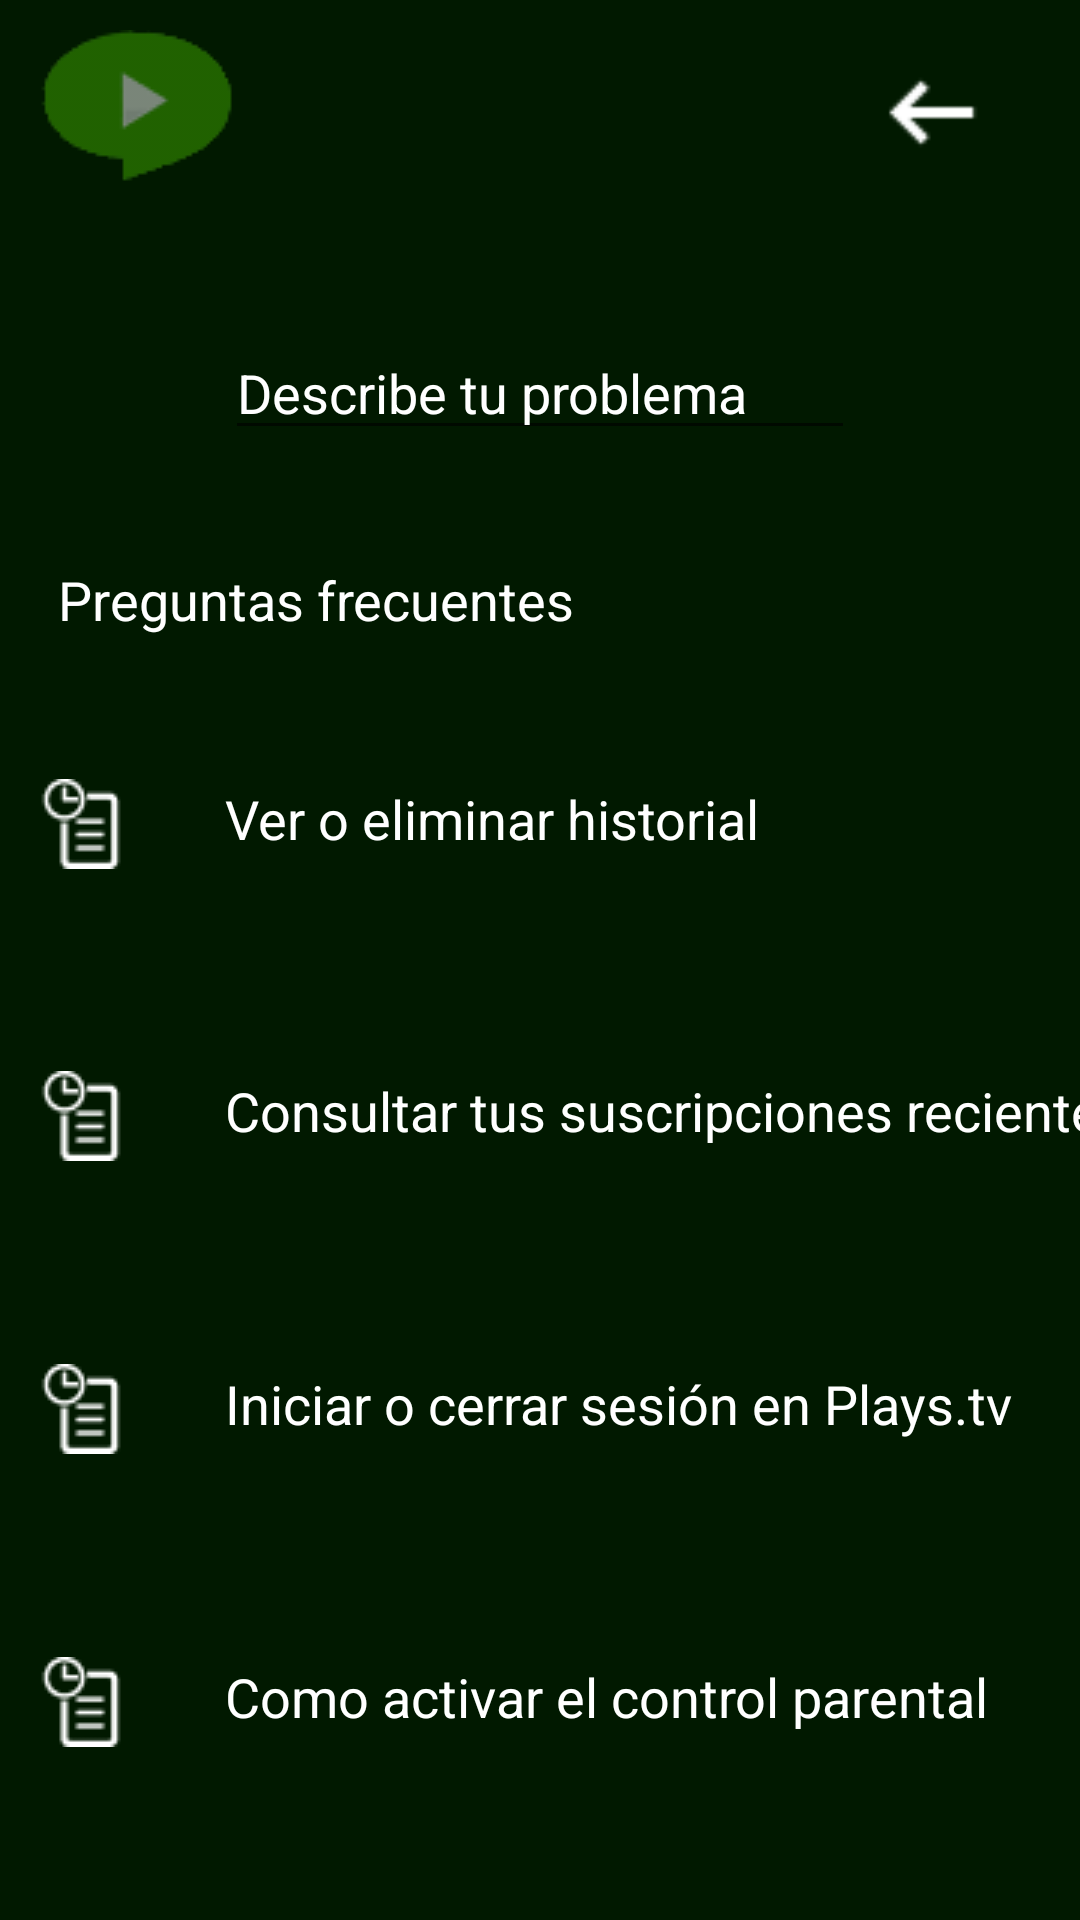

Android layout source for this screen:
<!-- AndroidManifest.xml: application theme Theme.PlaysTv -->
<!-- res/layout/fragment_ayuda_consejo.xml -->
<?xml version="1.0" encoding="utf-8"?>
<FrameLayout xmlns:android="http://schemas.android.com/apk/res/android"
    xmlns:tools="http://schemas.android.com/tools"
    android:layout_width="match_parent"
    android:layout_height="match_parent"
    xmlns:app="http://schemas.android.com/apk/res-auto"
    tools:context=".AyudaConsejoFragment"
    android:background="#011900">


    <androidx.constraintlayout.widget.ConstraintLayout
        android:layout_width="match_parent"
        android:layout_height="match_parent">

        <ImageButton
            android:id="@+id/logoVolver"
            android:layout_width="wrap_content"
            android:layout_height="wrap_content"
            android:backgroundTint="#00FFFFFF"
            android:src="@drawable/logo2"
            app:layout_constraintLeft_toLeftOf="parent"
            app:layout_constraintTop_toTopOf="parent"/>

        <ImageButton
            android:id="@+id/botonFlecha"
            android:layout_width="wrap_content"
            android:layout_height="wrap_content"
            android:layout_marginTop="10dp"
            android:layout_marginEnd="20dp"
            android:backgroundTint="#00FFFFFF"
            android:scaleX="1.2"
            android:scaleY="1.2"
            android:src="@drawable/flecha"
            app:layout_constraintEnd_toEndOf="parent"
            app:layout_constraintTop_toTopOf="parent" />


        <EditText
            android:id="@+id/editTextTextPersonName"
            android:layout_width="wrap_content"
            android:layout_height="wrap_content"
            android:ems="10"
            android:textColor="@color/white"
            android:textColorHint="@color/white"
            android:inputType="textPersonName"
            android:hint="Describe tu problema"
            android:layout_marginTop="-150dp"
            app:layout_constraintTop_toBottomOf="@id/logoVolver"
            app:layout_constraintRight_toRightOf="parent"
            app:layout_constraintLeft_toLeftOf="parent"
            app:layout_constraintBottom_toTopOf="@id/textView6"/>

        <TextView
            android:id="@+id/textView6"
            android:layout_width="wrap_content"
            android:layout_height="wrap_content"
            android:text="Preguntas frecuentes"
            android:textColor="@color/white"
            android:textSize="18sp"
            android:layout_marginStart="-150dp"
            app:layout_constraintTop_toBottomOf="@id/editTextTextPersonName"
            app:layout_constraintRight_toRightOf="parent"
            app:layout_constraintLeft_toLeftOf="parent"
            app:layout_constraintBottom_toTopOf="@id/verhistorial"/>
        <LinearLayout
            android:id="@id/verhistorial"
            android:layout_width="match_parent"
            android:layout_height="60dp"
            android:backgroundTint="#FFFFFF"
            android:orientation="vertical"
            app:layout_constraintTop_toBottomOf="@id/textView6"
            app:layout_constraintRight_toRightOf="parent"
            app:layout_constraintLeft_toLeftOf="parent"
            app:layout_constraintBottom_toTopOf="@id/verConsultar">

            <ImageButton
                android:id="@+id/verhistorial"
                android:layout_width="wrap_content"
                android:layout_height="wrap_content"
                android:backgroundTint="#00FFFFFF"
                android:src="@drawable/historial" />

            <TextView
                android:id="@+id/textViewHistorial"
                android:layout_width="wrap_content"
                android:layout_height="35dp"
                android:text="Ver o eliminar historial"
                android:textColor="@color/white"
                android:textSize="18sp"
                android:translationX="75dp"
                android:translationY="-39dp" />
        </LinearLayout>

        <LinearLayout
            android:id="@id/verConsultar"
            android:layout_width="match_parent"
            android:layout_height="60dp"
            android:backgroundTint="#FFFFFF"
            android:orientation="vertical"
            app:layout_constraintTop_toBottomOf="@id/verhistorial"
            app:layout_constraintRight_toRightOf="parent"
            app:layout_constraintLeft_toLeftOf="parent"
            app:layout_constraintBottom_toTopOf="@id/verIniciar">

            <ImageButton
                android:id="@+id/verConsultar"
                android:layout_width="wrap_content"
                android:layout_height="wrap_content"
                android:backgroundTint="#00FFFFFF"
                android:src="@drawable/historial" />

            <TextView
                android:id="@+id/textViewConsultar"
                android:layout_width="wrap_content"
                android:layout_height="35dp"
                android:text="Consultar tus suscripciones recientes"
                android:textColor="@color/white"
                android:textSize="18sp"
                android:translationX="75dp"
                android:translationY="-39dp" />
        </LinearLayout>

        <LinearLayout
            android:id="@id/verIniciar"
            android:layout_width="match_parent"
            android:layout_height="60dp"
            android:backgroundTint="#FFFFFF"
            android:orientation="vertical"
            app:layout_constraintTop_toBottomOf="@id/verConsultar"
            app:layout_constraintRight_toRightOf="parent"
            app:layout_constraintLeft_toLeftOf="parent"
            app:layout_constraintBottom_toTopOf="@id/verActivar">

            <ImageButton
                android:id="@+id/verIniciar"
                android:layout_width="wrap_content"
                android:layout_height="wrap_content"
                android:backgroundTint="#00FFFFFF"
                android:src="@drawable/historial" />

            <TextView
                android:id="@+id/textViewIniciar"
                android:layout_width="wrap_content"
                android:layout_height="35dp"
                android:text="Iniciar o cerrar sesión en Plays.tv"
                android:textColor="@color/white"
                android:textSize="18sp"
                android:translationX="75dp"
                android:translationY="-39dp" />
        </LinearLayout>

        <LinearLayout
            android:id="@id/verActivar"
            android:layout_width="match_parent"
            android:layout_height="60dp"
            android:backgroundTint="#FFFFFF"
            android:orientation="vertical"
            app:layout_constraintTop_toBottomOf="@id/verIniciar"
            app:layout_constraintRight_toRightOf="parent"
            app:layout_constraintLeft_toLeftOf="parent"
            app:layout_constraintBottom_toBottomOf="parent">

            <ImageButton
                android:id="@+id/verActivar"
                android:layout_width="wrap_content"
                android:layout_height="wrap_content"
                android:backgroundTint="#00FFFFFF"
                android:src="@drawable/historial" />

            <TextView
                android:id="@+id/textViewActivar"
                android:layout_width="wrap_content"
                android:layout_height="35dp"
                android:text="Como activar el control parental"
                android:textColor="@color/white"
                android:textSize="18sp"
                android:translationX="75dp"
                android:translationY="-39dp" />
        </LinearLayout>

    </androidx.constraintlayout.widget.ConstraintLayout>
</FrameLayout>
<!-- resources referenced by this layout -->
<resources>
  <!-- drawable flecha: png bitmap (drawable-v24, 222 bytes) -->
  <!-- drawable historial: png bitmap (drawable-v24, 553 bytes) -->
  <!-- drawable logo2: png bitmap (drawable, 1994 bytes) -->
  <style name="Theme.PlaysTv" parent="Theme.MaterialComponents.DayNight.DarkActionBar">
          
          <item name="colorPrimary">@color/purple_500</item>
          <item name="colorPrimaryVariant">@color/purple_700</item>
          <item name="colorOnPrimary">@color/white</item>
          
          <item name="colorSecondary">@color/teal_200</item>
          <item name="colorSecondaryVariant">@color/teal_700</item>
          <item name="colorOnSecondary">@color/black</item>
          
          <item name="android:statusBarColor" tools:targetApi="l">?attr/colorPrimaryVariant</item>
          
      </style>
  <!-- not gathered from this repository: default colours our renderer supplied (Android Studio template values) -->
  <color name="purple_500">#FF6200EE</color>
  <color name="purple_700">#FF3700B3</color>
  <color name="teal_200">#FF03DAC5</color>
  <color name="teal_700">#FF018786</color>
  <color name="black">#FF000000</color>
  <color name="white">#FFFFFFFF</color>
</resources>
